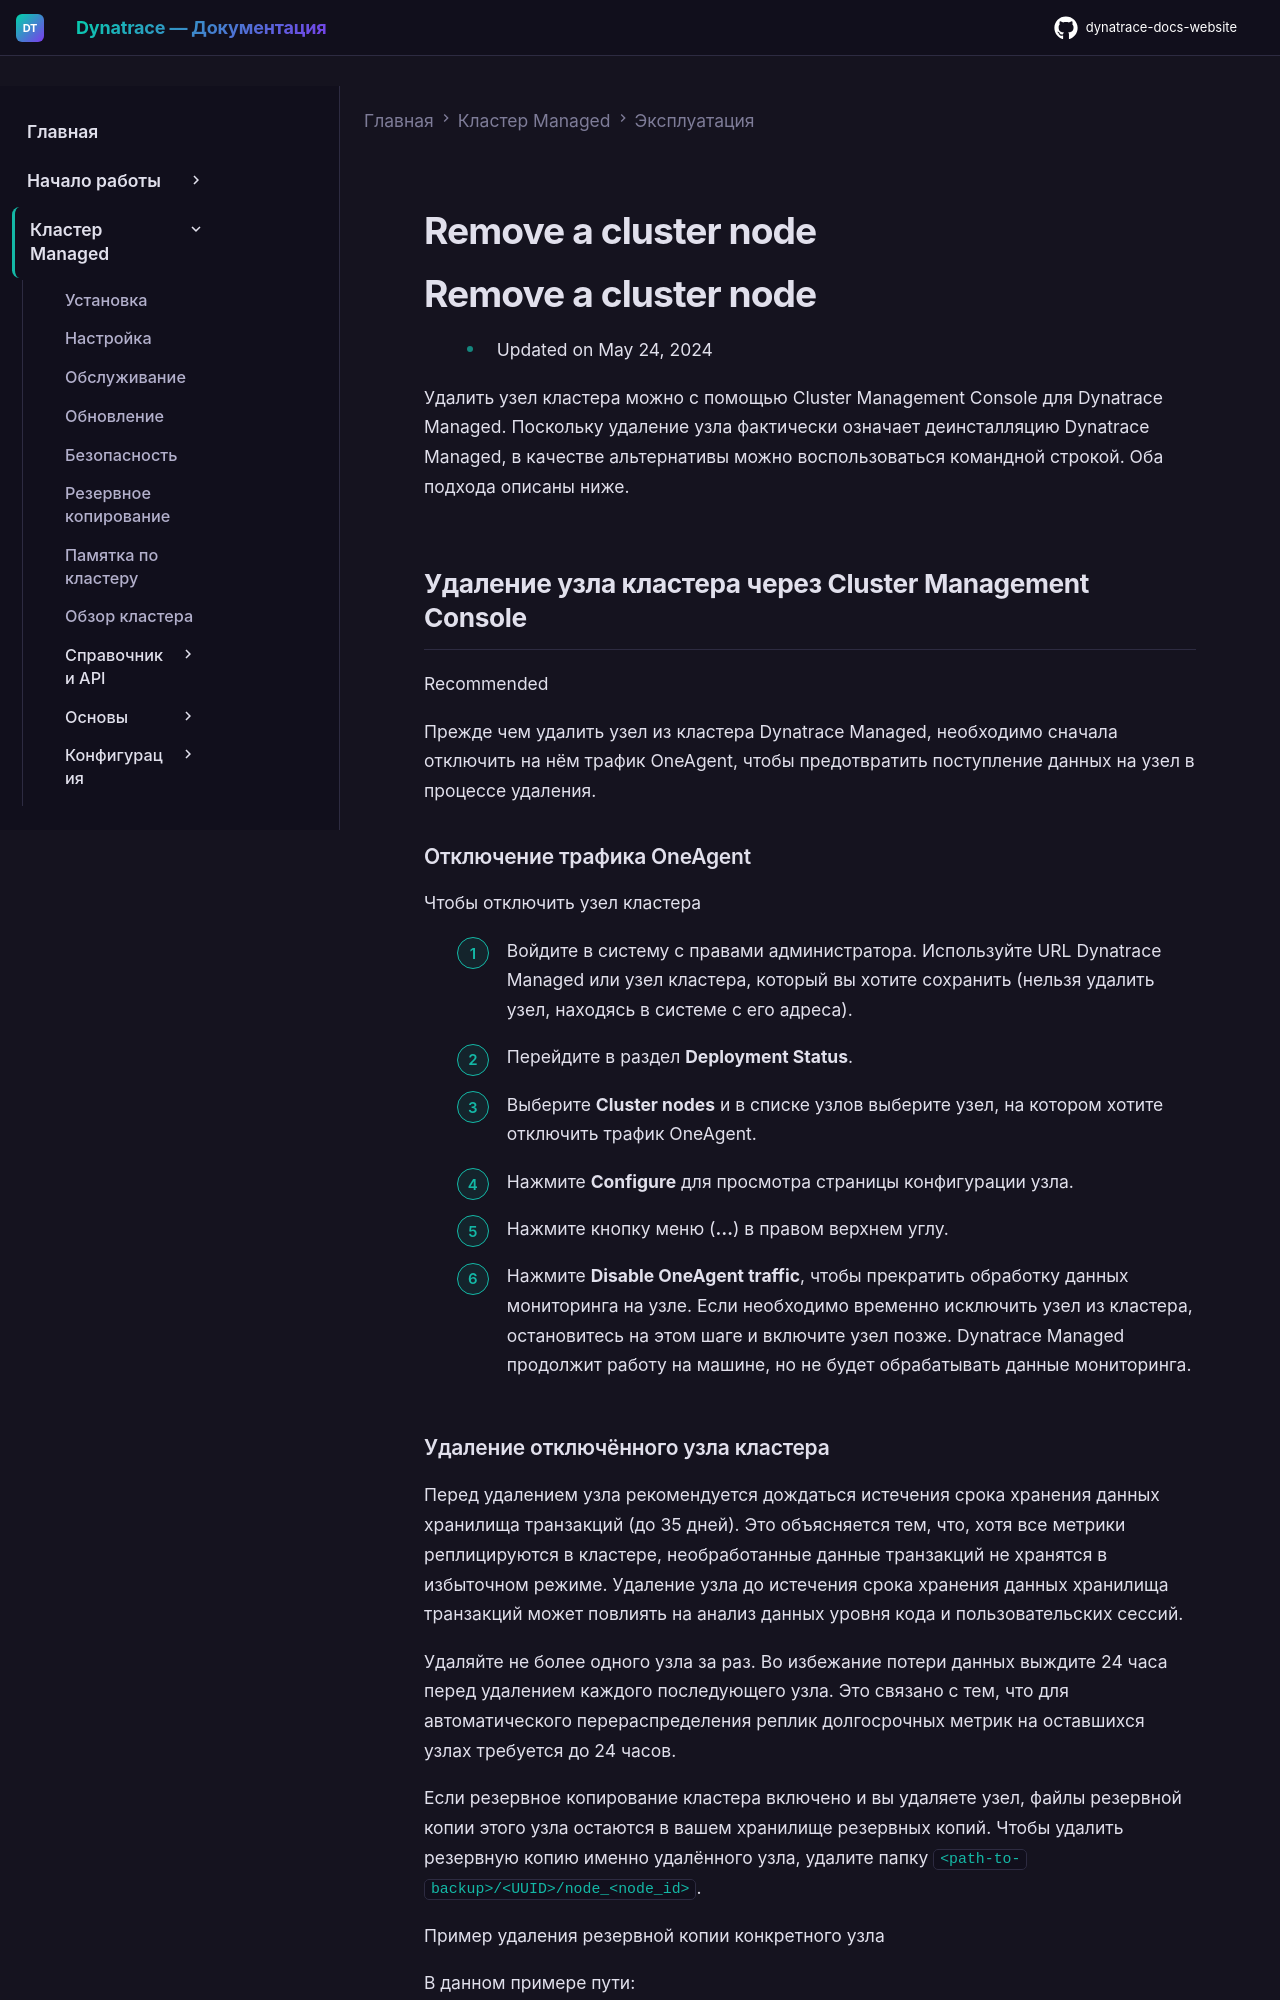

repository: Yerkebulan-Ardabayev/dynatrace-docs-website · page: managed-ru/managed-cluster/operation/remove-a-cluster-node/index.html · generator: mkdocs

---
title: Удаление узла кластера
source: https://docs.dynatrace.com/managed/managed-cluster/operation/remove-a-cluster-node
scraped: 2026-05-12T11:53:22.332566
---

# Remove a cluster node

# Remove a cluster node

* Updated on May 24, 2024

Удалить узел кластера можно с помощью Cluster Management Console для Dynatrace Managed. Поскольку удаление узла фактически означает деинсталляцию Dynatrace Managed, в качестве альтернативы можно воспользоваться командной строкой. Оба подхода описаны ниже.

## Удаление узла кластера через Cluster Management Console

Recommended

Прежде чем удалить узел из кластера Dynatrace Managed, необходимо сначала отключить на нём трафик OneAgent, чтобы предотвратить поступление данных на узел в процессе удаления.

### Отключение трафика OneAgent

Чтобы отключить узел кластера

1. Войдите в систему с правами администратора. Используйте URL Dynatrace Managed или узел кластера, который вы хотите сохранить (нельзя удалить узел, находясь в системе с его адреса).
2. Перейдите в раздел **Deployment Status**.
3. Выберите **Cluster nodes** и в списке узлов выберите узел, на котором хотите отключить трафик OneAgent.
4. Нажмите **Configure** для просмотра страницы конфигурации узла.
5. Нажмите кнопку меню (**…**) в правом верхнем углу.
6. Нажмите **Disable OneAgent traffic**, чтобы прекратить обработку данных мониторинга на узле. Если необходимо временно исключить узел из кластера, остановитесь на этом шаге и включите узел позже. Dynatrace Managed продолжит работу на машине, но не будет обрабатывать данные мониторинга.
